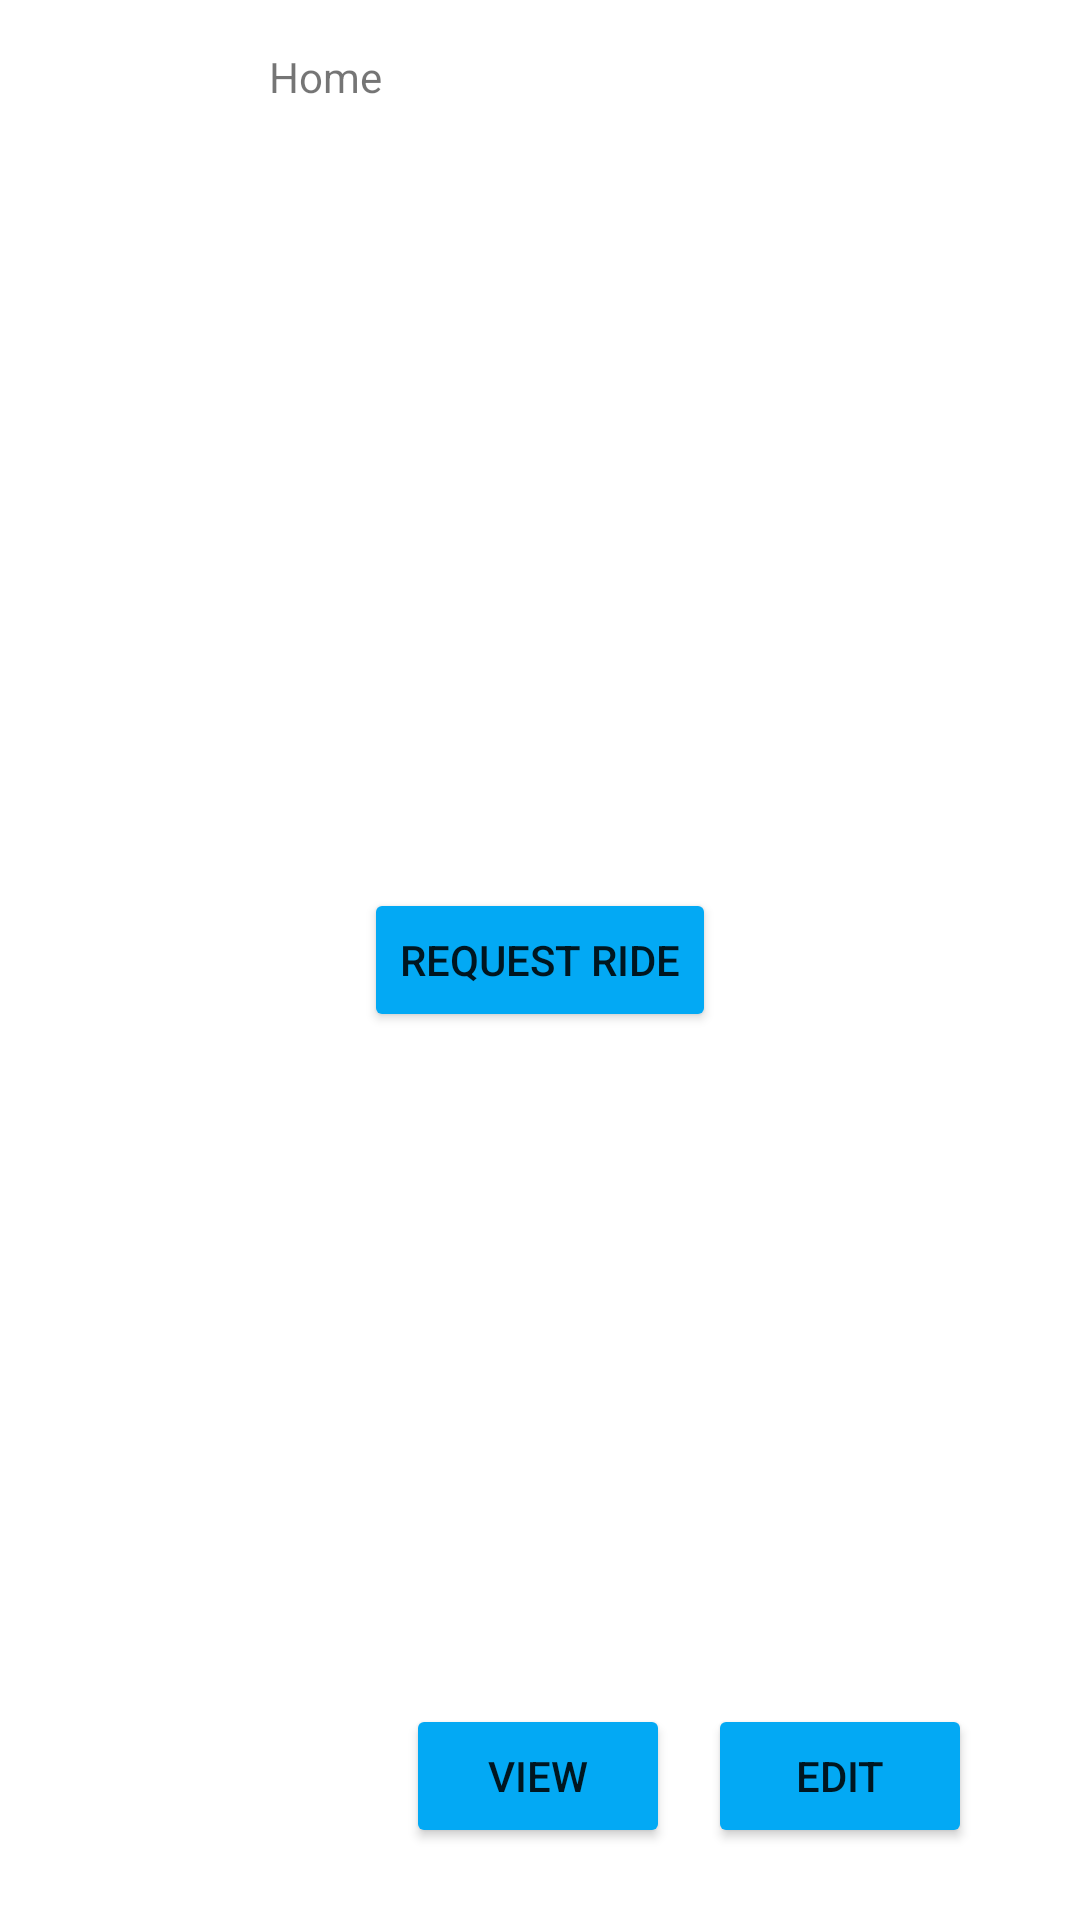

Here is an Android app screen rendered from its layout file. Give the layout XML and the strings, colors and styles it references.
<!-- AndroidManifest.xml: application theme Theme.JavaPoolRides -->
<!-- res/layout/activity_customer_home.xml -->
<?xml version="1.0" encoding="utf-8"?>
<androidx.constraintlayout.widget.ConstraintLayout xmlns:android="http://schemas.android.com/apk/res/android"
    xmlns:app="http://schemas.android.com/apk/res-auto"
    xmlns:tools="http://schemas.android.com/tools"
    android:layout_width="match_parent"
    android:layout_height="match_parent"
    tools:context=".CustomerHomeActivity">

    <Button
        android:id="@+id/editButton"
        android:layout_width="wrap_content"
        android:layout_height="wrap_content"
        android:layout_marginEnd="36dp"
        android:layout_marginBottom="24dp"
        android:onClick="editAccount"
        android:text="@string/edit_account_button"
        app:backgroundTint="#03A9F4"
        app:layout_constraintBottom_toBottomOf="parent"
        app:layout_constraintEnd_toEndOf="parent" />

    <Button
        android:id="@+id/button11"
        android:layout_width="wrap_content"
        android:layout_height="wrap_content"
        android:layout_marginBottom="24dp"
        android:text="@string/view_account_button"
        app:backgroundTint="#03A9F4"
        app:layout_constraintBottom_toBottomOf="parent"
        app:layout_constraintEnd_toEndOf="parent"
        app:layout_constraintHorizontal_bias="0.498"
        app:layout_constraintStart_toStartOf="parent" />

    <TextView
        android:id="@+id/output2"
        android:layout_width="181dp"
        android:layout_height="19dp"
        android:layout_marginTop="16dp"
        android:text="@string/home_page"
        app:layout_constraintEnd_toEndOf="parent"
        app:layout_constraintStart_toStartOf="parent"
        app:layout_constraintTop_toTopOf="parent" />

    <Button
        android:id="@+id/reqRide2"
        android:layout_width="wrap_content"
        android:layout_height="wrap_content"
        android:text="@string/request_ride_button"
        app:backgroundTint="#03A9F4"
        app:layout_constraintBottom_toBottomOf="parent"
        app:layout_constraintEnd_toEndOf="parent"
        app:layout_constraintStart_toStartOf="parent"
        app:layout_constraintTop_toTopOf="parent" />
</androidx.constraintlayout.widget.ConstraintLayout>
<!-- resources referenced by this layout -->
<resources>
  <string name="edit_account_button">Edit</string>
  <string name="home_page">Home</string>
  <string name="request_ride_button">Request Ride</string>
  <string name="view_account_button">View</string>
  <style name="Theme.JavaPoolRides" parent="Theme.MaterialComponents.DayNight.DarkActionBar">
          
          <item name="colorPrimary">@color/purple_500</item>
          <item name="colorPrimaryVariant">@color/purple_700</item>
          <item name="colorOnPrimary">@color/white</item>
          
          <item name="colorSecondary">@color/teal_200</item>
          <item name="colorSecondaryVariant">@color/teal_700</item>
          <item name="colorOnSecondary">@color/black</item>
          
          <item name="android:statusBarColor" tools:targetApi="21">?attr/colorPrimaryVariant</item>
          
      </style>
  <!-- not gathered from this repository: default colours our renderer supplied (Android Studio template values) -->
  <color name="purple_500">#FF6200EE</color>
  <color name="purple_700">#FF3700B3</color>
  <color name="teal_200">#FF03DAC5</color>
  <color name="teal_700">#FF018786</color>
  <color name="black">#FF000000</color>
  <color name="white">#FFFFFFFF</color>
</resources>
